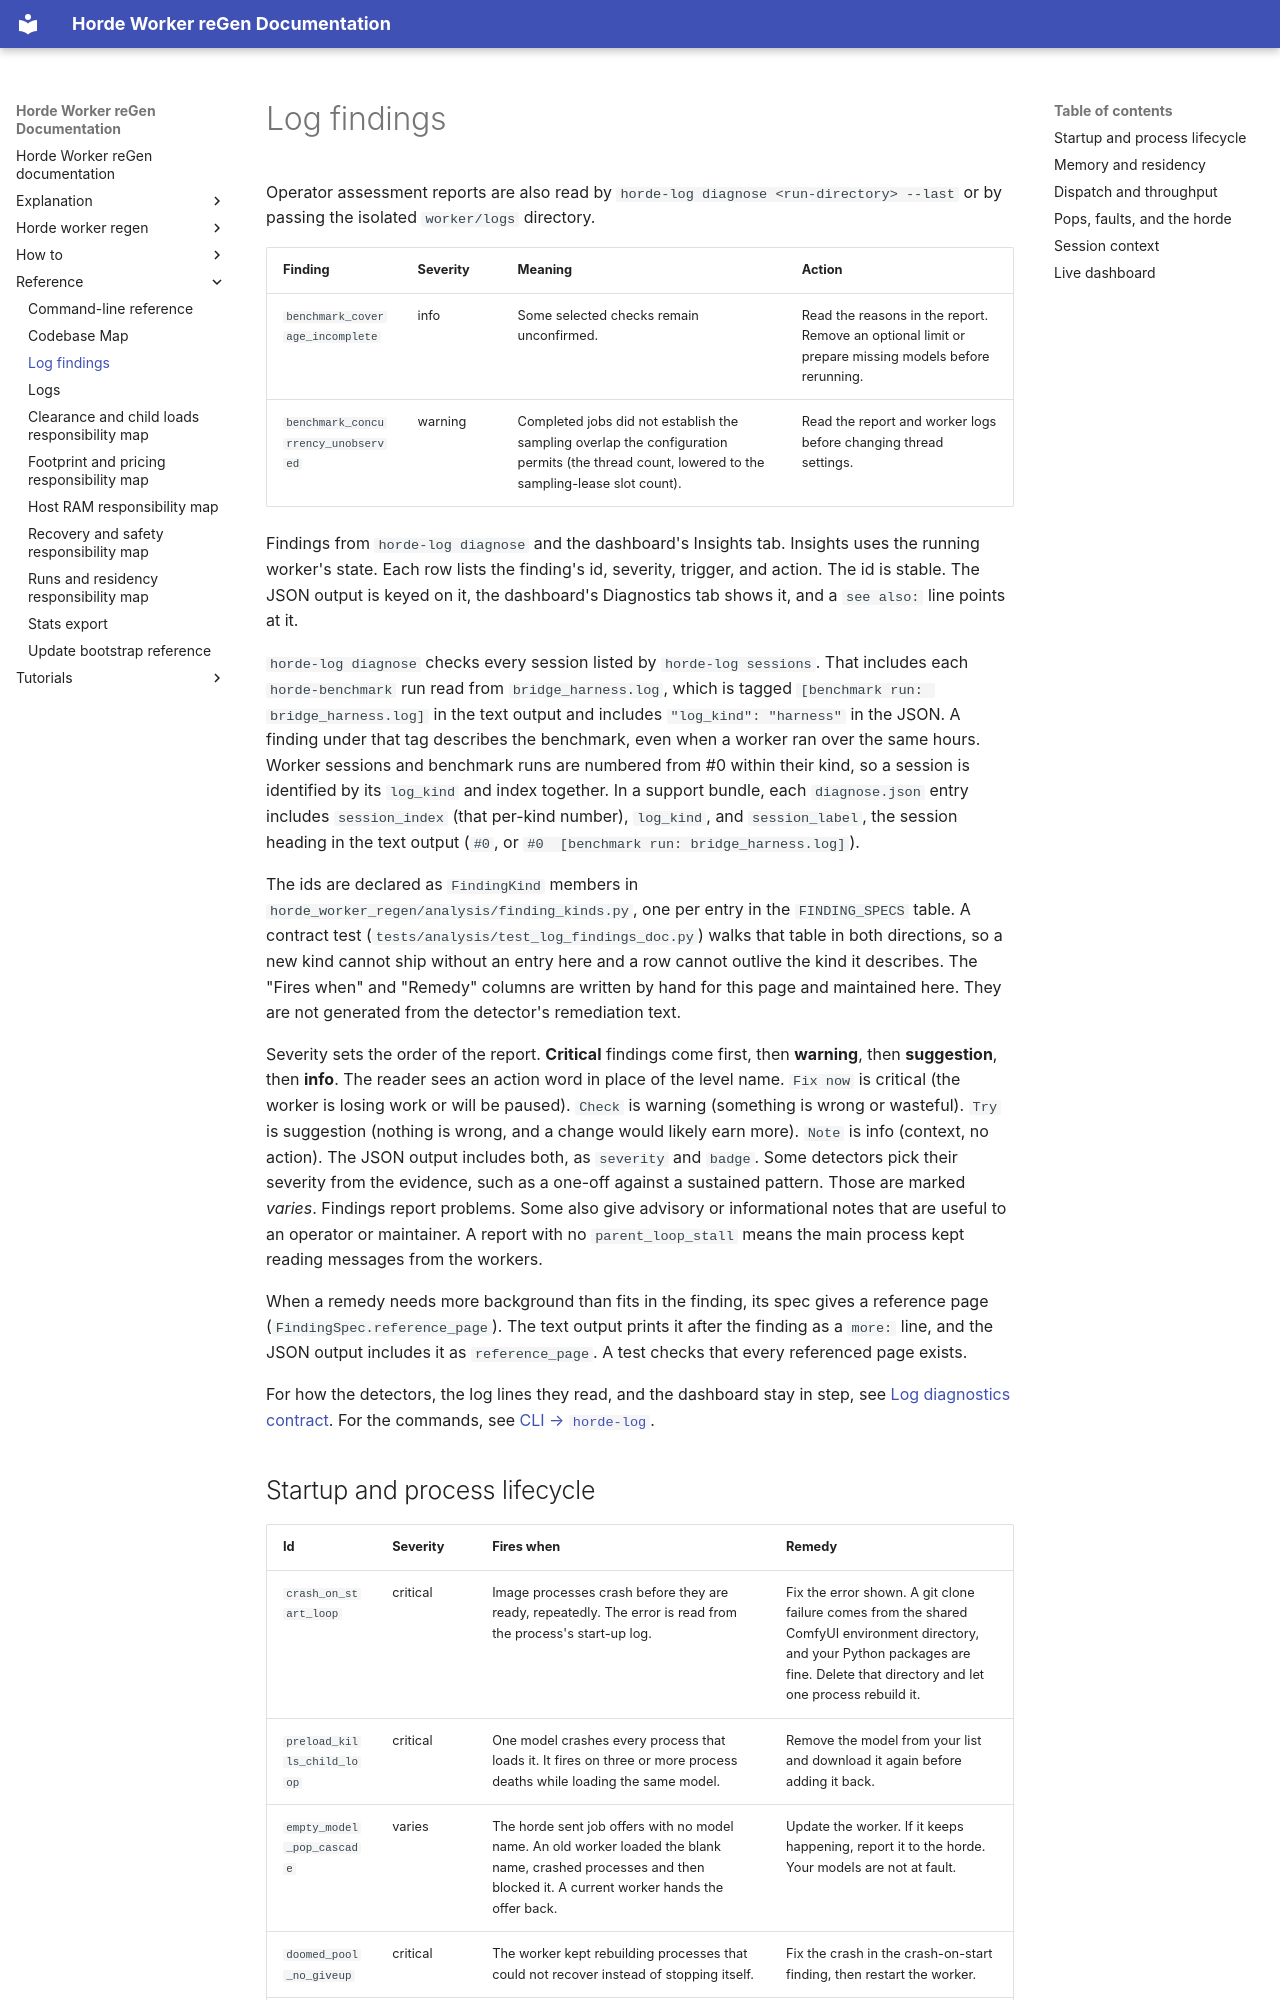

repository: tazlin/horde-worker-reGen · page: reference/log_findings/index.html · generator: mkdocs

# Log findings

Operator assessment reports are also read by `horde-log diagnose <run-directory> --last` or by
passing the isolated `worker/logs` directory.

| Finding | Severity | Meaning | Action |
| --- | --- | --- | --- |
| `benchmark_coverage_incomplete` | info | Some selected checks remain unconfirmed. | Read the reasons in the report. Remove an optional limit or prepare missing models before rerunning. |
| `benchmark_concurrency_unobserved` | warning | Completed jobs did not establish the sampling overlap the configuration permits (the thread count, lowered to the sampling-lease slot count). | Read the report and worker logs before changing thread settings. |

Findings from `horde-log diagnose` and the dashboard's Insights tab. Insights uses the running worker's
state. Each row lists the finding's id, severity, trigger, and action.
The id is stable. The JSON output is keyed on it, the dashboard's Diagnostics tab shows it, and a
`see also:` line points at it.

`horde-log diagnose` checks every session listed by `horde-log sessions`. That includes each `horde-benchmark` run
read from `bridge_harness.log`, which is tagged `[benchmark run: bridge_harness.log]` in the text output
and includes `"log_kind": "harness"` in the JSON. A finding under that tag describes the benchmark, even
when a worker ran over the same hours. Worker sessions and benchmark runs are numbered from #0 within
their kind, so a session is identified by its `log_kind` and index together. In a support bundle, each
`diagnose.json` entry includes `session_index` (that per-kind number), `log_kind`, and `session_label`, the
session heading in the text output (`#0`, or `#0  [benchmark run: bridge_harness.log]`).

The ids are declared as `FindingKind` members in `horde_worker_regen/analysis/finding_kinds.py`, one
per entry in the `FINDING_SPECS` table. A contract test (`tests/analysis/test_log_findings_doc.py`)
walks that table in both directions, so a new kind cannot ship without an entry here and a row cannot
outlive the kind it describes. The "Fires when" and "Remedy" columns are written by hand for this page
and maintained here. They are not generated from the detector's remediation text.

Severity sets the order of the report. **Critical** findings come first, then **warning**, then
**suggestion**, then **info**. The reader sees an action word in place of the level name. `Fix now` is
critical (the worker is losing work or will be paused). `Check` is warning (something is wrong or
wasteful). `Try` is suggestion (nothing is wrong, and a change would likely earn more). `Note` is info
(context, no action). The JSON output includes both, as `severity` and `badge`. Some detectors pick their
severity from the evidence, such as a one-off against a sustained pattern. Those are marked *varies*.
Findings report problems. Some also give advisory or informational notes that are useful to an operator
or maintainer. A report with no `parent_loop_stall` means the main process kept reading messages from the
workers.

When a remedy needs more background than fits in the finding, its spec gives a reference page
(`FindingSpec.reference_page`). The text output prints it after the finding as a `more:` line, and the JSON
output includes it as `reference_page`. A test checks that every referenced page exists.

For how the detectors, the log lines they read, and the dashboard stay in step, see
[Log diagnostics contract](../explanation/log_diagnostics_contract.md). For the commands, see
[CLI → `horde-log`](cli.md#horde-log).
